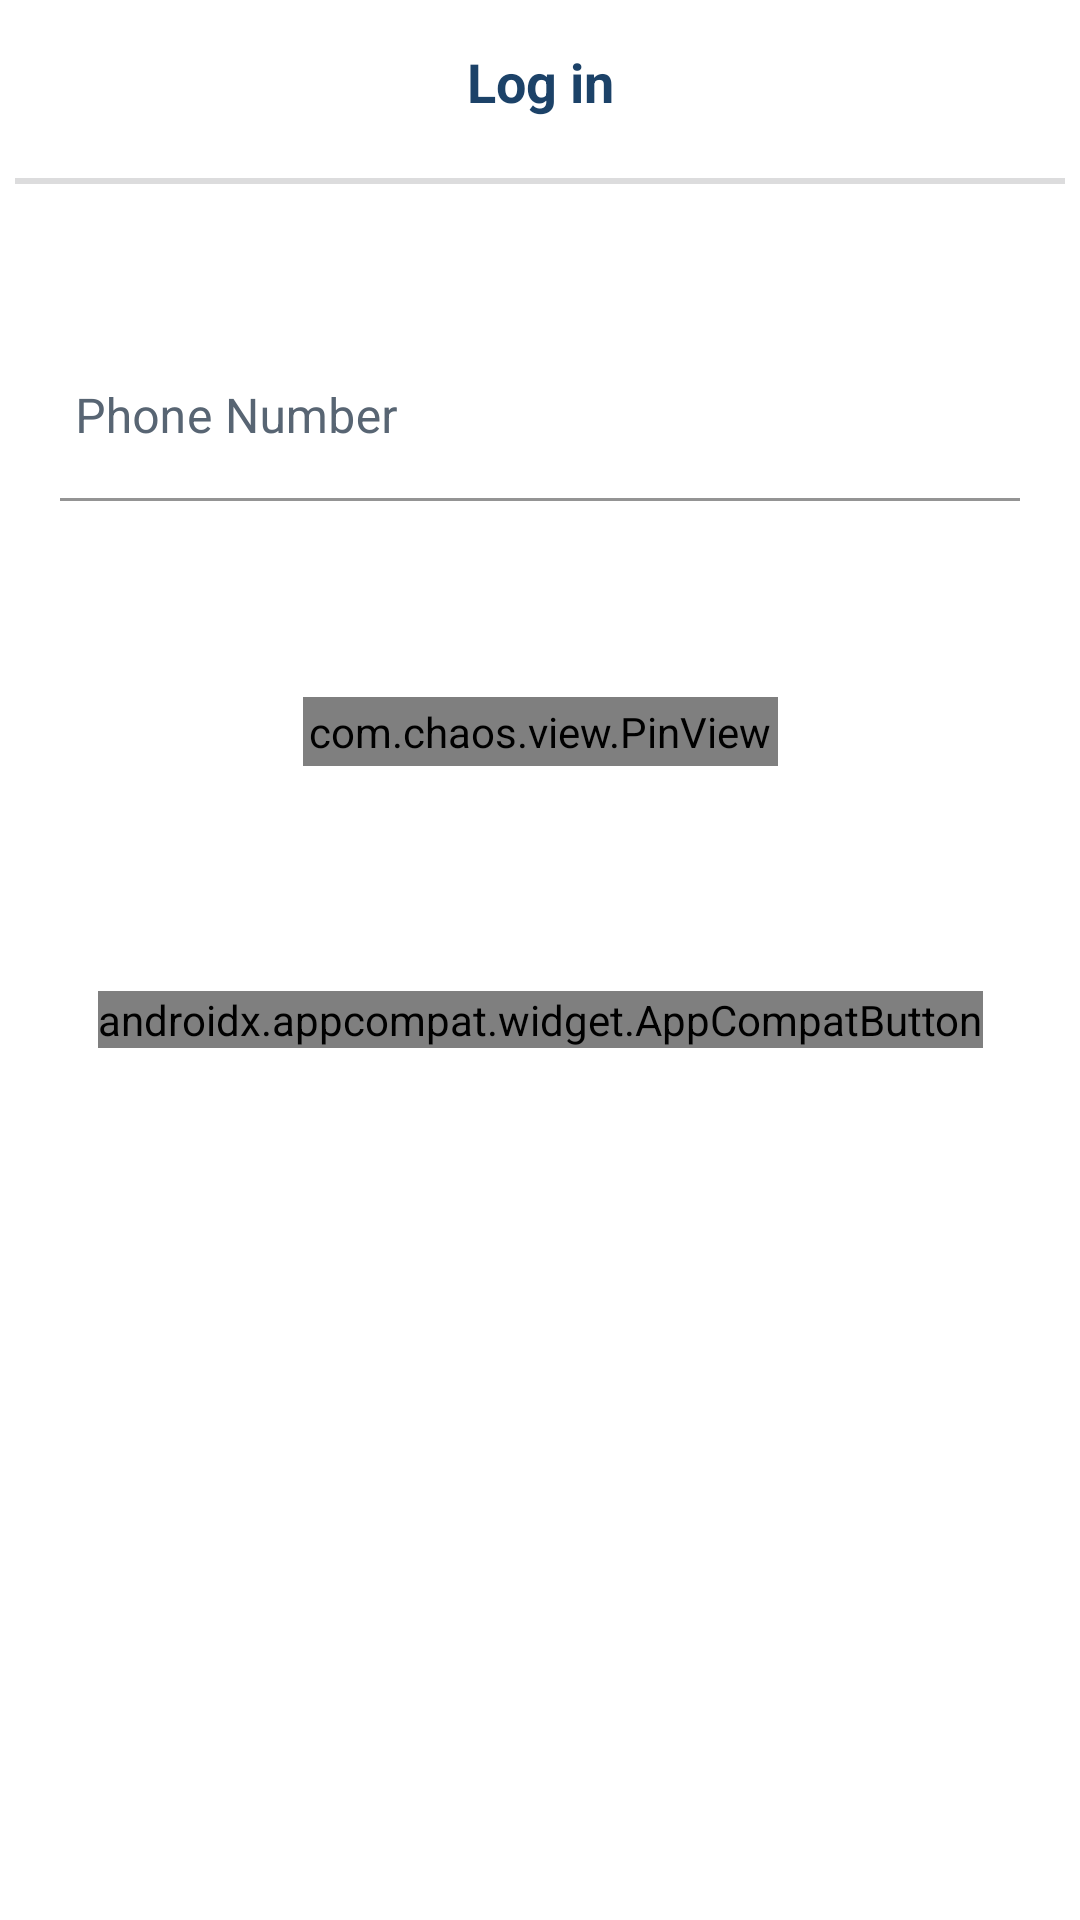

Android layout source for this screen:
<!-- AndroidManifest.xml: application theme Theme.VoidMobileBanking -->
<!-- res/layout/fragment_auth.xml -->
<?xml version="1.0" encoding="utf-8"?>
<layout xmlns:android="http://schemas.android.com/apk/res/android"
    xmlns:app="http://schemas.android.com/apk/res-auto"
    xmlns:tools="http://schemas.android.com/tools">

    <data>

    </data>

    <androidx.constraintlayout.widget.ConstraintLayout
        android:layout_width="match_parent"
        android:layout_height="match_parent"
        tools:context=".view.AuthFragment">

        <androidx.appcompat.widget.AppCompatTextView
            android:id="@+id/tv_title"
            android:layout_width="wrap_content"
            android:layout_height="wrap_content"
            android:padding="15dp"
            android:text="@string/log_in"
            android:textColor="@color/title"
            android:textSize="18sp"
            android:textStyle="bold"
            app:layout_constraintEnd_toEndOf="parent"
            app:layout_constraintStart_toStartOf="parent"
            app:layout_constraintTop_toTopOf="parent" />

        <View
            android:id="@+id/line_view"
            android:layout_width="match_parent"
            android:layout_height="2dp"
            android:layout_margin="5dp"
            android:background="@color/light_grey"
            app:layout_constraintTop_toBottomOf="@id/tv_title" />

        <com.google.android.material.textfield.TextInputLayout
            android:id="@+id/til_mobile_number"
            android:layout_width="0dp"
            android:layout_height="wrap_content"
            android:layout_marginHorizontal="20dp"
            android:layout_marginTop="50dp"
            android:hint="@string/phone_number"
            android:textColorHint="@color/hint"
            app:errorEnabled="true"
            app:layout_constraintEnd_toEndOf="parent"
            app:layout_constraintStart_toStartOf="parent"
            app:layout_constraintTop_toBottomOf="@id/line_view">

            

            <com.google.android.material.textfield.TextInputEditText
                android:id="@+id/et_mobile_number"
                android:layout_width="match_parent"
                android:layout_height="wrap_content"
                android:background="@color/white"
                android:imeOptions="actionNext"
                android:inputType="number"
                android:maxLength="11"
                android:paddingHorizontal="5dp"
                android:textColor="@color/hint" />

            

        </com.google.android.material.textfield.TextInputLayout>


        <com.chaos.view.PinView
            android:id="@+id/pv_otp"
            style="@style/PinWidget.PinView"
            android:layout_width="wrap_content"
            android:layout_height="wrap_content"
            android:layout_gravity="center"
            android:layout_marginTop="45dp"
            android:cursorVisible="false"
            android:inputType="numberPassword"
            android:itemBackground="@drawable/border_stroke_otp"
            android:padding="2dp"
            android:textColor="@color/black"
            android:textSize="18sp"
            android:textStyle="bold"
            app:cursorWidth="2dp"
            app:itemCount="4"
            app:itemHeight="50dp"
            app:itemRadius="4dp"
            app:itemSpacing="10dp"
            app:itemWidth="48dp"
            app:layout_constraintStart_toStartOf="parent"
            app:layout_constraintEnd_toEndOf="parent"
            app:layout_constraintTop_toBottomOf="@id/til_mobile_number"
            app:lineColor="@color/colorPrimary"
            app:lineWidth="2dp"
            app:viewType="rectangle" />

        <androidx.appcompat.widget.AppCompatButton
            android:id="@+id/btn_login"
            android:layout_width="wrap_content"
            android:layout_height="wrap_content"
            android:layout_marginTop="75dp"
            android:text="@string/log_in"
            android:textColor="@color/white"
            android:background="@color/colorPrimary"
            android:fontFamily="@font/roboto_bold"
            app:layout_constraintTop_toBottomOf="@id/pv_otp"
            app:layout_constraintStart_toStartOf="parent"
            app:layout_constraintEnd_toEndOf="parent" />


    </androidx.constraintlayout.widget.ConstraintLayout>
</layout>
<!-- resources referenced by this layout -->
<resources>
  <color name="black">#FF000000</color>
  <color name="colorPrimary">#4ba4e0</color>
  <color name="hint">#586573</color>
  <color name="light_grey">#DCDCDD</color>
  <color name="title">#1C4268</color>
  <color name="white">#FFFFFFFF</color>
  <!-- drawable border_stroke_otp (drawable) -->
  <?xml version="1.0" encoding="UTF-8"?>
  <shape xmlns:android="http://schemas.android.com/apk/res/android" android:shape="rectangle">
      <corners android:radius="5dp"/>
      <solid android:color="#fff"/>
      <stroke android:width="1dp" android:color="@color/oem_color"/>
  </shape>
  <string name="log_in">Log in</string>
  <string name="phone_number">Phone Number</string>
  <style name="Theme.VoidMobileBanking" parent="Theme.MaterialComponents.DayNight.DarkActionBar">
          
          <item name="colorPrimary">@color/purple_500</item>
          <item name="colorPrimaryVariant">@color/purple_700</item>
          <item name="colorOnPrimary">@color/white</item>
          
          <item name="colorSecondary">@color/teal_200</item>
          <item name="colorSecondaryVariant">@color/teal_700</item>
          <item name="colorOnSecondary">@color/black</item>
          
          <item name="android:statusBarColor">?attr/colorPrimaryVariant</item>
          
      </style>
  <color name="purple_500">#FF6200EE</color>
  <color name="purple_700">#FF3700B3</color>
  <color name="teal_200">#1A99BF</color>
  <color name="teal_700">#FF018786</color>
</resources>
